Image classification data set "data" (chandrabhanu18/Image-Classification on GitHub). Class labels (2): cat, dog.

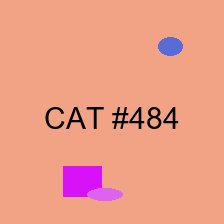
Label: cat

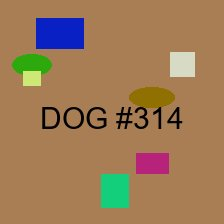
Label: dog

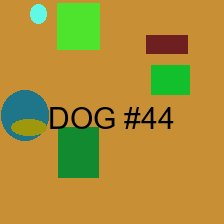
Label: dog

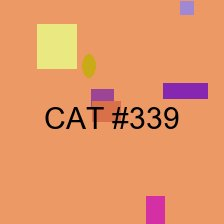
Label: cat

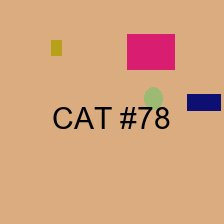
Label: cat

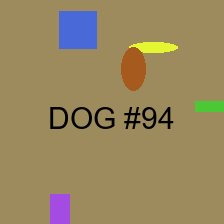
Label: dog
